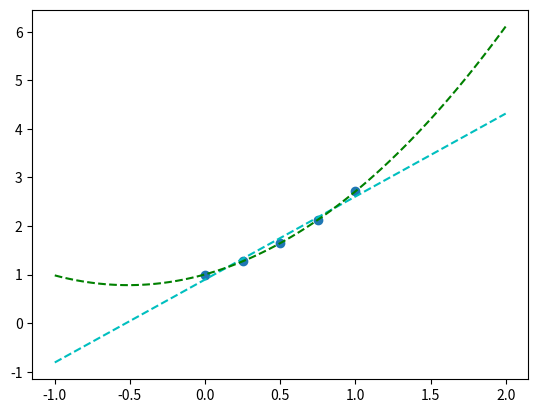

This chart was generated by the following Python code:
import numpy as np


def ajuste_polinomial(x, y, n=2):
    """Calcula os coeficientes de um polinômio de grau (n-1) que melhor se \
ajusta ao conjunto de pontos passado.

    Parâmetros:
        [x] (numpy.array): valores de x.
        [y] (numpy.array): valores de y ou f(x).
        [n]: Grau do polinômio desejado + 1.

    Retorno:
        Coeficientes do polinômio de ajuste (numpy.array)"""
    A = np.zeros([n, n])
    b = np.zeros(n)
    m = len(x)

    for i in range(n):
        for j in range(n):
            A[i, j] = 0
            for k in range(m):
                A[i, j] = A[i, j] + x[k] ** (i + j)
            A[j, i] = A[i, j]
        b[i] = 0
        for k in range(m):
            b[i] = b[i] + y[k] * x[k] ** (i)

    coeffs = np.linalg.solve(A, b)
    return coeffs


if __name__ == "__main__":
    import matplotlib.pyplot as plt

    x = np.array([0, 0.25, 0.5, 0.75, 1])
    y = np.array([1, 1.284, 1.6487, 2.117, 2.7183])
    coeffs_reta = ajuste_polinomial(x, y)
    coeffs_parabola = ajuste_polinomial(x, y, 3)

    x_teste = np.linspace(-1, 2, 100)

    # Ajuste com reta
    reta_ajustada = 0
    N = len(coeffs_reta)
    for i in range(N):
        reta_ajustada += coeffs_reta[i] * x_teste ** i

    # Ajuste com parábola
    parabola_ajustada = 0
    N = len(coeffs_parabola)
    for i in range(N):
        parabola_ajustada += coeffs_parabola[i] * x_teste ** i

    fig, ax = plt.subplots(1, 1)
    ax.scatter(x, y)
    ax.plot(x_teste, reta_ajustada, "--c")
    ax.plot(x_teste, parabola_ajustada, "--g")
    plt.show()
